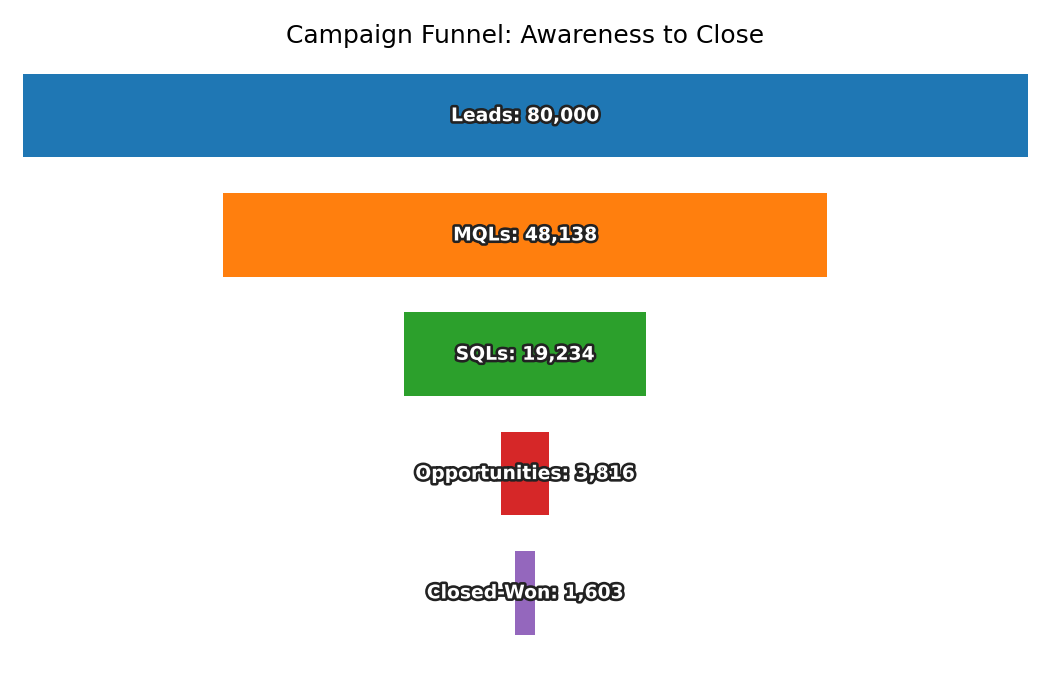

The file beside this chart, header and first rows:
Stage, Count
Leads, 80000
MQLs, 48138
SQLs, 19234
Opportunities, 3816
Closed-Won, 1603
